Photos from the image-classification dataset "mantarlar" in the GitHub repository akatakan/Edible-Mushroom-Classifier. Its 3 classes are: yenebilen, yenilebilen, zehirli.

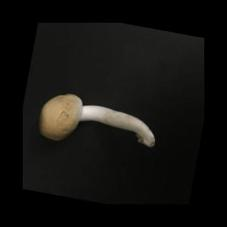
Label: yenebilen

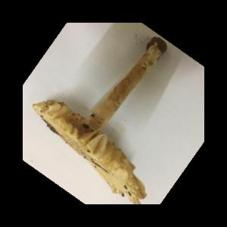
Label: zehirli

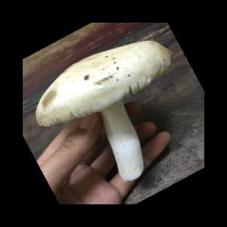
Label: yenilebilen

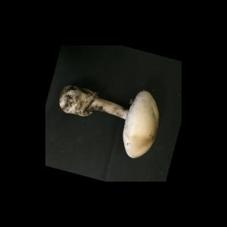
Label: yenebilen

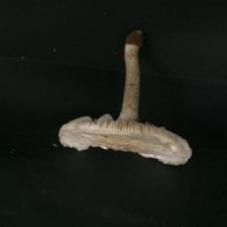
Label: zehirli

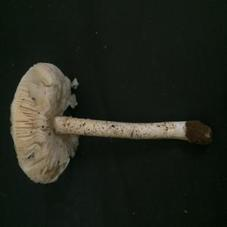
Label: zehirli
